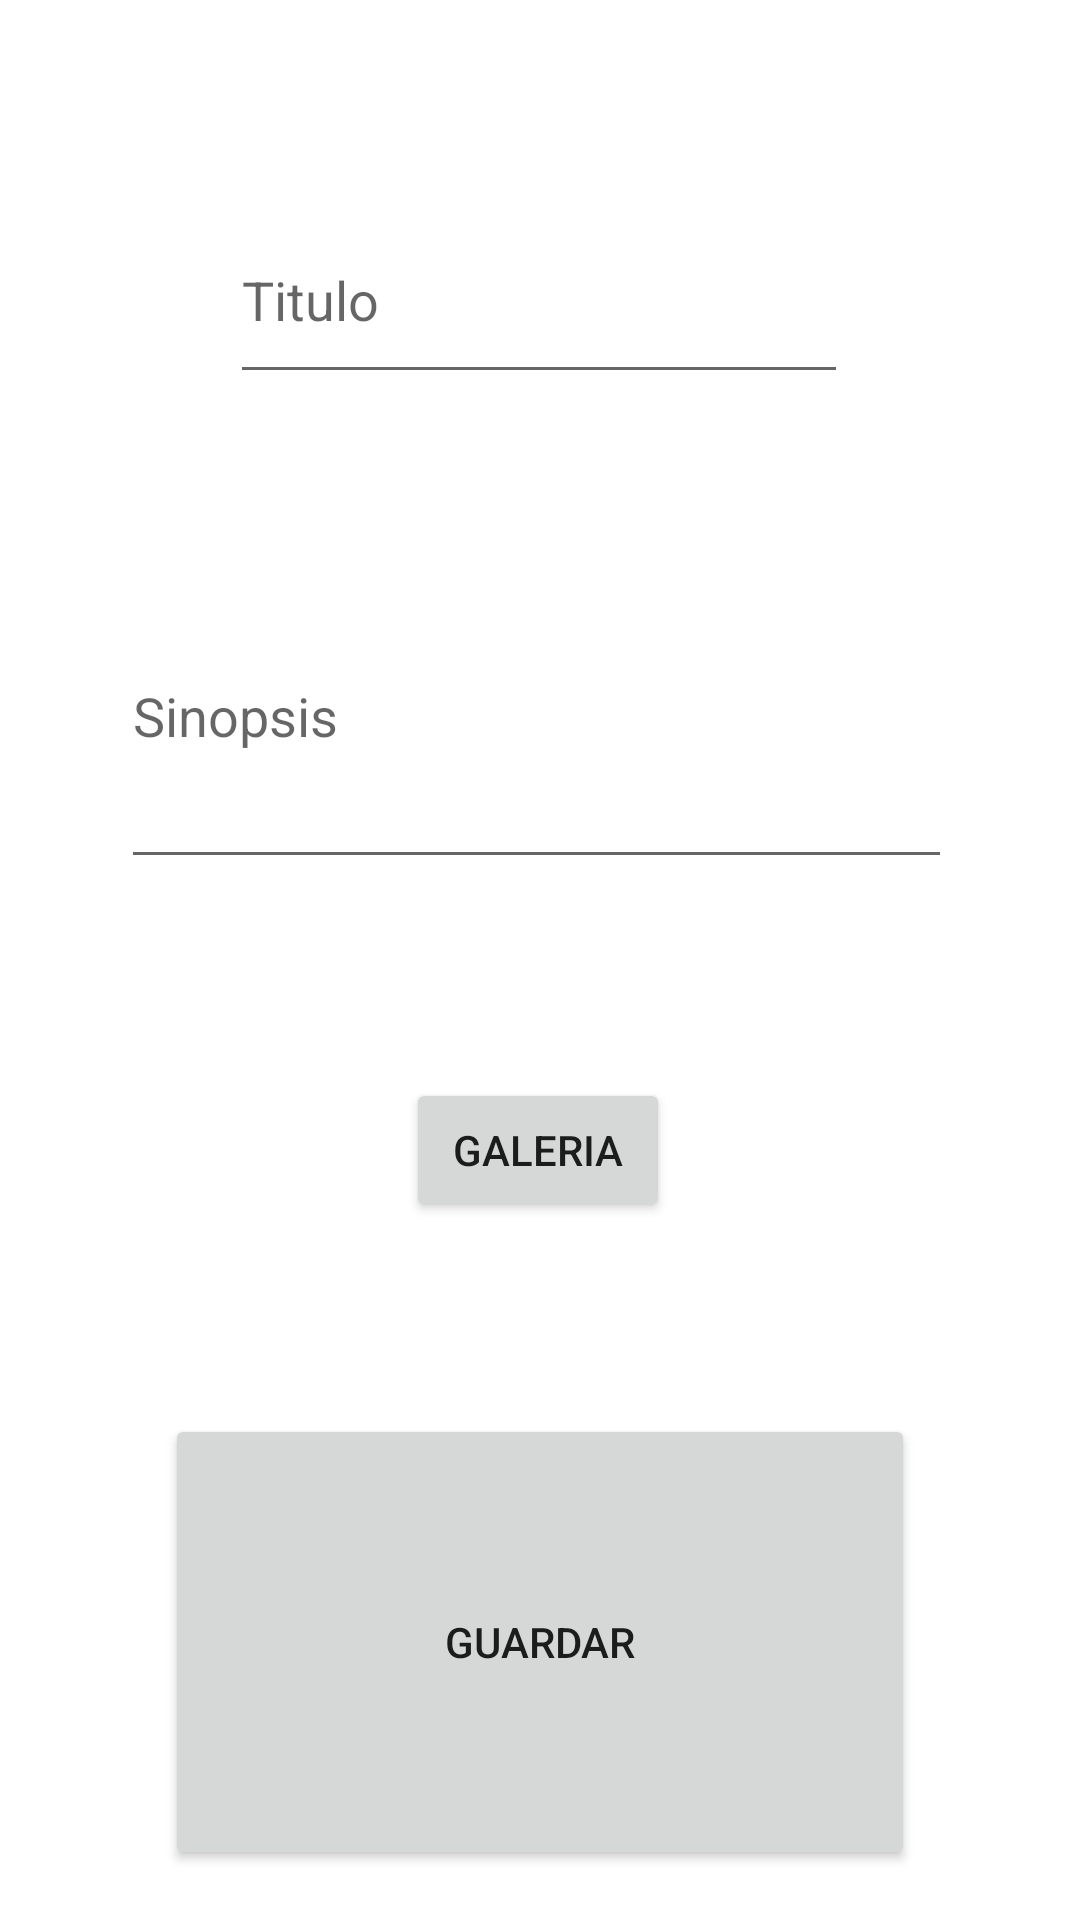

Android layout source for this screen:
<!-- AndroidManifest.xml: application theme Theme.PracticaT4 -->
<!-- res/layout/activity_create.xml -->
<?xml version="1.0" encoding="utf-8"?>
<androidx.constraintlayout.widget.ConstraintLayout xmlns:android="http://schemas.android.com/apk/res/android"
    xmlns:app="http://schemas.android.com/apk/res-auto"
    xmlns:tools="http://schemas.android.com/tools"
    android:layout_width="match_parent"
    android:layout_height="match_parent"
    tools:context=".CreateActivity">

    <EditText
        android:id="@+id/ettTitulo"
        android:layout_width="206dp"
        android:layout_height="66dp"
        android:ems="10"
        android:hint="Titulo"
        android:inputType="textPersonName"
        app:layout_constraintBottom_toBottomOf="parent"
        app:layout_constraintEnd_toEndOf="parent"
        app:layout_constraintHorizontal_bias="0.497"
        app:layout_constraintStart_toStartOf="parent"
        app:layout_constraintTop_toTopOf="parent"
        app:layout_constraintVertical_bias="0.114" />

    <EditText
        android:id="@+id/ettSinopsis"
        android:layout_width="277dp"
        android:layout_height="112dp"
        android:ems="10"
        android:hint="Sinopsis"
        android:inputType="textPersonName"
        app:layout_constraintBottom_toBottomOf="parent"
        app:layout_constraintEnd_toEndOf="parent"
        app:layout_constraintHorizontal_bias="0.487"
        app:layout_constraintStart_toStartOf="parent"
        app:layout_constraintTop_toBottomOf="@+id/ettTitulo"
        app:layout_constraintVertical_bias="0.125" />

    <Button
        android:id="@+id/btnGaleria"
        android:layout_width="wrap_content"
        android:layout_height="wrap_content"
        android:text="Galeria"
        app:layout_constraintBottom_toBottomOf="parent"
        app:layout_constraintEnd_toEndOf="parent"
        app:layout_constraintHorizontal_bias="0.498"
        app:layout_constraintStart_toStartOf="parent"
        app:layout_constraintTop_toBottomOf="@+id/ettSinopsis"
        app:layout_constraintVertical_bias="0.222" />

    <Button
        android:id="@+id/btnGuardar"
        android:layout_width="250dp"
        android:layout_height="152dp"
        android:layout_marginTop="64dp"
        android:text="Guardar"
        app:layout_constraintBottom_toBottomOf="parent"
        app:layout_constraintEnd_toEndOf="parent"
        app:layout_constraintStart_toStartOf="parent"
        app:layout_constraintTop_toBottomOf="@+id/btnGaleria"
        app:layout_constraintVertical_bias="0.0" />
</androidx.constraintlayout.widget.ConstraintLayout>
<!-- resources referenced by this layout -->
<resources>
  <style name="Theme.PracticaT4" parent="Theme.MaterialComponents.DayNight.DarkActionBar">
          
          <item name="colorPrimary">@color/purple_500</item>
          <item name="colorPrimaryVariant">@color/purple_700</item>
          <item name="colorOnPrimary">@color/white</item>
          
          <item name="colorSecondary">@color/teal_200</item>
          <item name="colorSecondaryVariant">@color/teal_700</item>
          <item name="colorOnSecondary">@color/black</item>
          
          <item name="android:statusBarColor" tools:targetApi="l">?attr/colorPrimaryVariant</item>
          
      </style>
  <!-- not gathered from this repository: default colours our renderer supplied (Android Studio template values) -->
  <color name="purple_500">#FF6200EE</color>
  <color name="purple_700">#FF3700B3</color>
  <color name="teal_200">#FF03DAC5</color>
  <color name="teal_700">#FF018786</color>
  <color name="black">#FF000000</color>
  <color name="white">#FFFFFFFF</color>
</resources>
